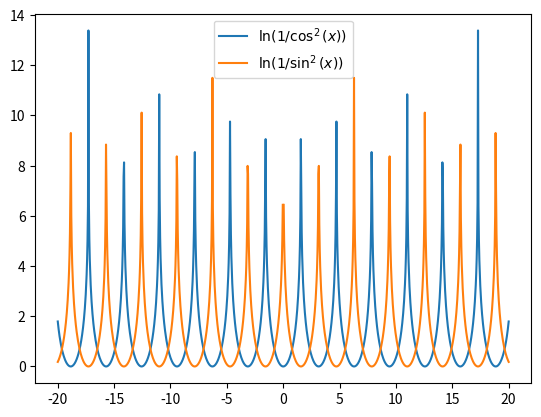

Python code for this plot:
import matplotlib.pyplot as plt
import numpy as np
import math
'''Строит два неограниченных графика'''

x = np.linspace(-20, 20, 1001)
y_1 = np.log(1 / np.cos(x) ** 2)
y_2 = np.log(1 / np.sin(x) ** 2)
plt.plot(x, y_1, label=r'$\ln(1 / \cos^2(x))$', )
plt.plot(x, y_2, label=r'$\ln(1 / \sin^2(x))$')
plt.legend()
plt.show()